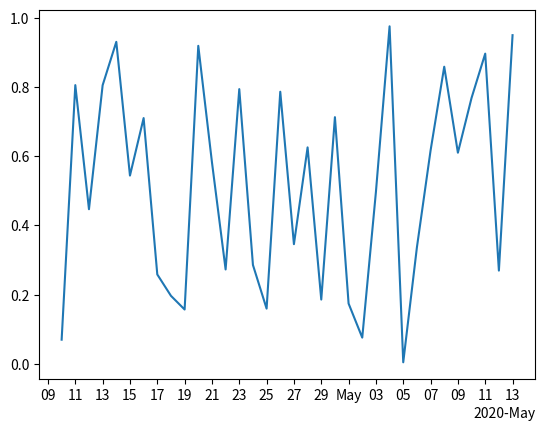

Source code (Python):
import numpy as np
import matplotlib.dates as mdates
import matplotlib.pyplot as plt


# dummy date
dummy_date = np.arange("2020-04-10",
					"2020-05-14",
					dtype ="datetime64")

random_x = np.random.rand(len(dummy_date))

figure, axes = plt.subplots()

axes.plot(dummy_date, random_x)
axes.xaxis.set(
	major_locator = mdates.AutoDateLocator(minticks = 1,
										maxticks = 5),
)

locator = mdates.AutoDateLocator(minticks = 15,
								maxticks = 20)
formatter = mdates.ConciseDateFormatter(locator)

axes.xaxis.set_major_locator(locator)
axes.xaxis.set_major_formatter(formatter)

plt.show()
